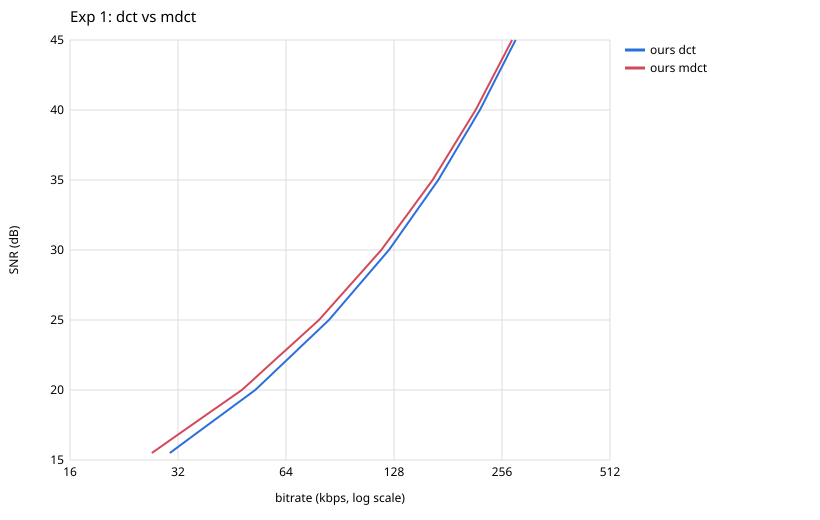

Source data for this figure (header and first rows):
file, codec, config, param, bytes, kbps, snr_db, lag, enc_s, enc_kb, dec_s, dec_kb
sample01.wav, ours, dct, 15, 128460, 35.02, 15, 0, 0.47, 17764, 0.11, 2568
sample01.wav, ours, dct, 20, 252659, 68.88, 20, 0, 0.51, 17952, 0.12, 2596
sample01.wav, ours, dct, 25, 437292, 119.2, 25, 0, 0.53, 17764, 0.13, 2836
sample01.wav, ours, dct, 30, 665364, 181.4, 30, 0, 0.53, 17828, 0.16, 3156
sample01.wav, ours, dct, 35, 907954, 247.5, 35, 0, 0.58, 17904, 0.18, 3360
sample01.wav, ours, dct, 40, 1159035, 316, 40, 0, 0.59, 17764, 0.19, 3588
sample01.wav, ours, dct, 45, 1419550, 387, 45.04, 0, 0.66, 17828, 0.22, 3876
sample01.wav, ours, mdct, 15, 122140, 33.3, 15.01, 0, 0.49, 18080, 0.09, 2644
sample01.wav, ours, mdct, 20, 245157, 66.83, 20.01, 0, 0.51, 18112, 0.10, 2724
sample01.wav, ours, mdct, 25, 428672, 116.9, 25.01, 0, 0.52, 17892, 0.14, 2900
sample01.wav, ours, mdct, 30, 656398, 178.9, 30.01, 0, 0.54, 18036, 0.14, 3108
sample01.wav, ours, mdct, 35, 901290, 245.7, 35.01, 0, 0.49, 18032, 0.17, 3364
sample01.wav, ours, mdct, 40, 1152607, 314.2, 40.01, 0, 0.50, 17892, 0.19, 3620
sample01.wav, ours, mdct, 45, 1411109, 384.7, 45.01, 0, 0.59, 17980, 0.24, 3836
sample02.wav, ours, dct, 15, 67852, 36.98, 15.02, 0, 0.27, 10400, 0.06, 2624
sample02.wav, ours, dct, 20, 129155, 70.38, 20.02, 0, 0.28, 10304, 0.06, 2596
sample02.wav, ours, dct, 25, 208285, 113.5, 25.02, 0, 0.28, 10400, 0.09, 2564
sample02.wav, ours, dct, 30, 304939, 166.2, 30.02, 0, 0.30, 10212, 0.09, 2724
sample02.wav, ours, dct, 35, 421776, 229.9, 35.01, 0, 0.30, 10400, 0.11, 2724
sample02.wav, ours, dct, 40, 555659, 302.8, 40.01, 0, 0.32, 10212, 0.13, 2920
sample02.wav, ours, dct, 45, 685576, 373.6, 45.01, 0, 0.31, 10400, 0.14, 3144
sample02.wav, ours, mdct, 15, 48985, 26.7, 15.02, 0, 0.25, 10340, 0.05, 2528
sample02.wav, ours, mdct, 20, 101987, 55.58, 20.02, 0, 0.28, 10432, 0.05, 2628
sample02.wav, ours, mdct, 25, 176271, 96.06, 25.02, 0, 0.28, 10488, 0.07, 2584
sample02.wav, ours, mdct, 30, 269292, 146.8, 30.02, 0, 0.29, 10432, 0.09, 2656
sample02.wav, ours, mdct, 35, 384608, 209.6, 35.02, 0, 0.29, 10468, 0.09, 2912
sample02.wav, ours, mdct, 40, 519519, 283.1, 40.02, 0, 0.29, 10560, 0.10, 3040
sample02.wav, ours, mdct, 45, 650374, 354.4, 45.02, 0, 0.31, 10464, 0.13, 3140
sample03.wav, ours, dct, 15, 76646, 30.64, 15, 0, 0.33, 13116, 0.07, 2616
sample03.wav, ours, dct, 20, 144526, 57.77, 20, 0, 0.35, 13212, 0.10, 2600
sample03.wav, ours, dct, 25, 233730, 93.43, 25, 0, 0.37, 13216, 0.11, 2600
sample03.wav, ours, dct, 30, 343466, 137.3, 30, 0, 0.38, 13116, 0.12, 2700
sample03.wav, ours, dct, 35, 468671, 187.3, 35, 0, 0.39, 13168, 0.11, 2852
sample03.wav, ours, dct, 40, 607433, 242.8, 40, 0, 0.43, 13216, 0.14, 2980
sample03.wav, ours, dct, 45, 760633, 304.1, 45.04, 0, 0.46, 13112, 0.14, 3196
sample03.wav, ours, mdct, 15, 74623, 29.83, 15, 0, 0.33, 13112, 0.05, 2600
sample03.wav, ours, mdct, 20, 143060, 57.19, 20, 0, 0.35, 13216, 0.08, 2656
sample03.wav, ours, mdct, 25, 232852, 93.08, 25, 0, 0.37, 13216, 0.09, 2688
sample03.wav, ours, mdct, 30, 344647, 137.8, 30.01, 0, 0.37, 13120, 0.10, 2812
sample03.wav, ours, mdct, 35, 471439, 188.4, 35.01, 0, 0.38, 13116, 0.13, 2944
sample03.wav, ours, mdct, 40, 612011, 244.6, 40, 0, 0.40, 13212, 0.13, 3140
sample03.wav, ours, mdct, 45, 765061, 305.8, 45, 0, 0.42, 13092, 0.15, 3296
sample04.wav, ours, dct, 15, 41767, 25.04, 15.01, 0, 0.26, 9760, 0.05, 2588
sample04.wav, ours, dct, 20, 66210, 39.69, 20.01, 0, 0.25, 9752, 0.05, 2528
sample04.wav, ours, dct, 25, 98331, 58.94, 25.01, 0, 0.25, 9572, 0.06, 2516
sample04.wav, ours, dct, 30, 145704, 87.33, 30.01, 0, 0.26, 9636, 0.06, 2580
sample04.wav, ours, dct, 35, 207797, 124.6, 35.01, 0, 0.27, 9664, 0.07, 2560
sample04.wav, ours, dct, 40, 284639, 170.6, 40.02, 0, 0.27, 9712, 0.09, 2784
sample04.wav, ours, dct, 45, 379786, 227.6, 45.01, 0, 0.29, 9572, 0.10, 2724
sample04.wav, ours, mdct, 15, 36579, 21.93, 15.01, 0, 0.24, 9764, 0.05, 2608
sample04.wav, ours, mdct, 20, 59334, 35.56, 20.01, 0, 0.24, 9748, 0.05, 2524
sample04.wav, ours, mdct, 25, 89652, 53.74, 25.01, 0, 0.24, 9840, 0.04, 2528
sample04.wav, ours, mdct, 30, 134823, 80.81, 30.01, 0, 0.26, 9772, 0.05, 2528
sample04.wav, ours, mdct, 35, 196367, 117.7, 35.02, 0, 0.25, 9840, 0.08, 2568
sample04.wav, ours, mdct, 40, 272736, 163.5, 40.02, 0, 0.25, 9884, 0.07, 2692
sample04.wav, ours, mdct, 45, 367245, 220.1, 45.03, 0, 0.28, 9888, 0.09, 2788
sample05.wav, ours, dct, 15, 33017, 12.77, 15, 0, 0.34, 13292, 0.07, 2604
sample05.wav, ours, dct, 20, 63596, 24.6, 20, 0, 0.37, 13408, 0.07, 2500
sample05.wav, ours, dct, 25, 106584, 41.23, 25, 0, 0.36, 13596, 0.09, 2500
sample05.wav, ours, dct, 30, 164848, 63.77, 30.01, 0, 0.38, 13376, 0.09, 2596
... 38 more rows
